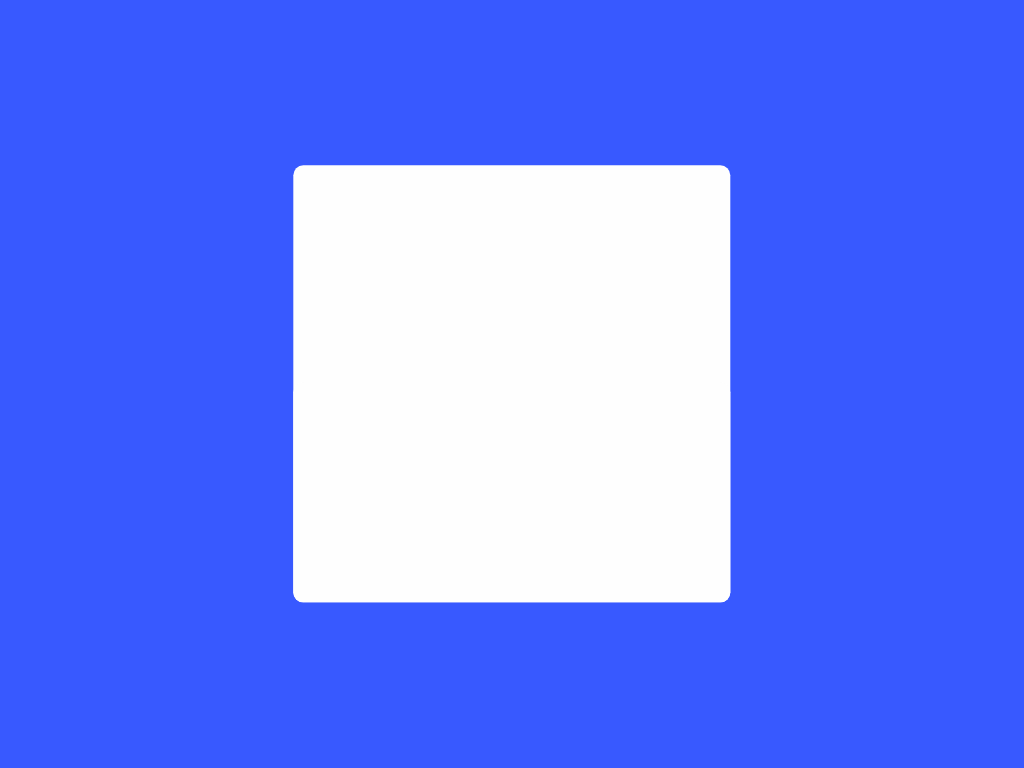

Recreate this image using only HTML and CSS.

<!-- file: index.html -->
<!DOCTYPE html>
<html lang="en">
  <head>
    <meta charset="UTF-8" />
    <meta http-equiv="X-UA-Compatible" content="IE=edge" />
    <meta name="viewport" content="width=device-width, initial-scale=1.0" />
    <title>Rainbow Animation</title>
    <link rel="stylesheet" href="style.css" />
  </head>
  <body>
    <div class="container">
      <div class="rainbow-color rainbow-color-1"></div>
      <div class="rainbow-color rainbow-color-2"></div>
      <div class="rainbow-color rainbow-color-3"></div>
      <div class="rainbow-color rainbow-color-4"></div>
      <div class="rainbow-color rainbow-color-5"></div>
    </div>
  </body>
</html>


/* file: style.css */
:root {
  --color1: #fd004c;
  --color2: #fe9000;
  --color3: #fff020;
  --color4: #3edf4b;
  --color5: #3363ff;
  --white: #fefefe;
  --bkg: #3859ff;
}

*,
*::after,
*::before {
  margin: 0;
  padding: 0;
  box-sizing: border-box;
}
body {
  background-color: var(--bkg);
  caret-color: transparent;
}
.container {
  font-size: 14px;
  position: absolute;
  width: 21.87em;
  height: 21.87em;
  background-color: var(--white);
  top: 50%;
  left: 50%;
  transform: translate(-50%, -50%);
  border-radius: 0.5em;
}
.container::after {
  position: absolute;
  content: '';
  width: 100%;
  height: 50.5%;
  background-color: var(--white);
  bottom: 0;
  border-radius: 0.5em;
}
.rainbow-color {
  position: absolute;
  top: 50%;
  left: 50%;
  transform: translate(-50%, -50%);
  background-color: transparent;
  transform-origin: 50% 0;
  animation: spin 5s infinite;
}
@keyframes spin {
  25% {
    transform: translate(-50%, -50%) rotate(180deg);
  }
  55% {
    transform: translate(-50%, -50%) rotate(180deg);
  }
  85% {
    transform: translate(-50%, -50%) rotate(360deg);
  }
  100% {
    transform: translate(-50%, -50%) rotate(360deg);
  }
}
.rainbow-color-5 {
  height: 5em;
  width: 10em;
  border: 1em solid var(--color5);
  border-top: none;
  top: calc(50% + 2.5em);
  border-radius: 0 0 5em 5em;
}
.rainbow-color-4 {
  height: 6em;
  width: 12em;
  border: 1em solid var(--color4);
  border-top: none;
  top: calc(50% + 3em);
  border-radius: 0 0 6em 6em;
  animation-delay: 0.2s;
}
.rainbow-color-3 {
  height: 7em;
  width: 14em;
  border: 1em solid var(--color3);
  border-top: none;
  top: calc(50% + 3.5em);
  border-radius: 0 0 7em 7em;
  animation-delay: 0.4s;
}
.rainbow-color-2 {
  height: 8em;
  width: 16em;
  border: 1em solid var(--color2);
  border-top: none;
  top: calc(50% + 4em);
  border-radius: 0 0 8em 8em;
  animation-delay: 0.6s;
}
.rainbow-color-1 {
  height: 9em;
  width: 18em;
  border: 1em solid var(--color1);
  border-top: none;
  top: calc(50% + 4.5em);
  border-radius: 0 0 9em 9em;
  animation-delay: 0.8s;
}

@media screen and (min-width: 576px) {
  .container {
    font-size: 16px;
  }
}
@media screen and (min-width: 768px) {
  .container {
    font-size: 20px;
  }
}
